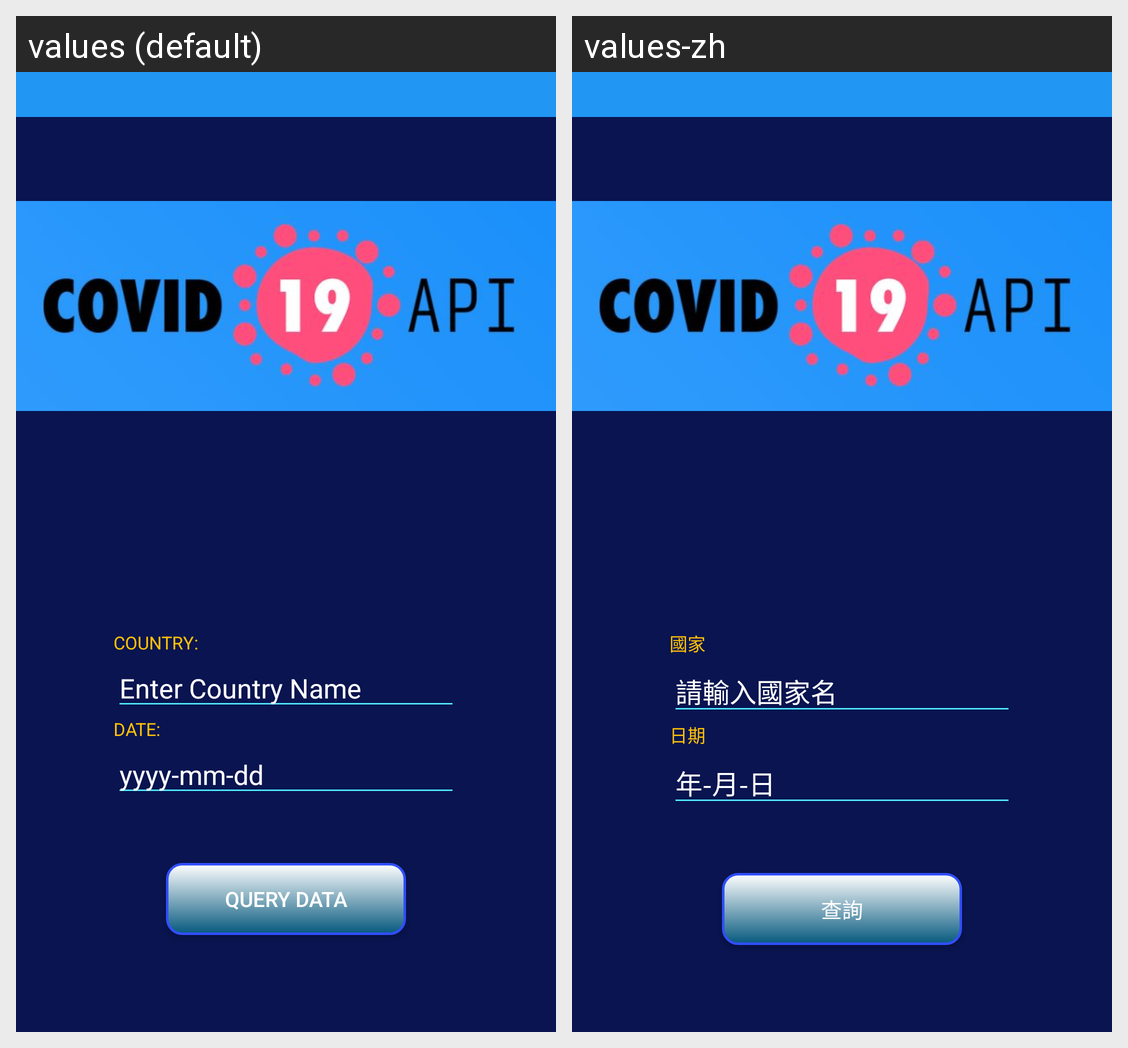

This grid shows one Android layout under two languages. Give, for every string resource on the screen, its name, the default text and each shown locale's text.
Android screen res/layout/covid19_activity_main.xml rendered under 2 locales, left to right: values (default), values-zh. Device: Nexus 5 (rendered at 1080×1920; each locale shown at half size, 540×960, under a caption strip naming it); theme AppTheme.
Strings drawn on this screen, with the default value and each locale's value (text and hints the layout hard-codes, and strings that could not be matched under every locale, appear in the picture but are not listed):

covid_Country_txt
  values: COUNTRY:
  values-zh: 國家

covid_search_country_hint
  values: Enter Country Name
  values-zh: 請輸入國家名

covid_Date_txt
  values: DATE:
  values-zh: 日期

covid_search_date_hint
  values: yyyy-mm-dd
  values-zh: 年-月-日

covid_search_btn
  values: Query Data
  values-zh: 查詢
